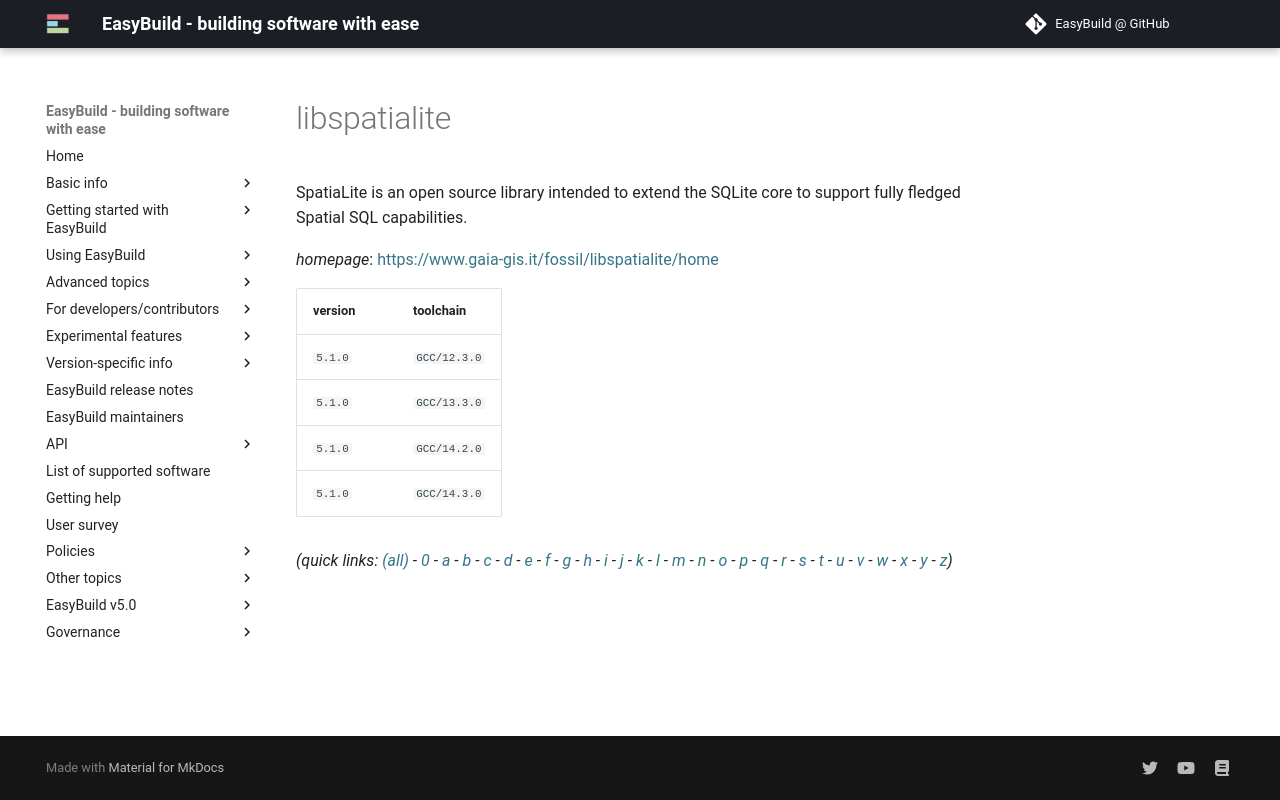

repository: easybuilders/easybuild-docs · page: version-specific/supported-software/l/libspatialite/index.html · generator: mkdocs

---
search:
  boost: 0.5
---
# libspatialite

SpatiaLite is an open source library intended to extend the SQLite core to support  fully fledged Spatial SQL capabilities.

*homepage*: <https://www.gaia-gis.it/fossil/libspatialite/home>

version | toolchain
--------|----------
``5.1.0`` | ``GCC/12.3.0``
``5.1.0`` | ``GCC/13.3.0``
``5.1.0`` | ``GCC/14.2.0``
``5.1.0`` | ``GCC/14.3.0``


*(quick links: [(all)](../index.md) - [0](../0/index.md) - [a](../a/index.md) - [b](../b/index.md) - [c](../c/index.md) - [d](../d/index.md) - [e](../e/index.md) - [f](../f/index.md) - [g](../g/index.md) - [h](../h/index.md) - [i](../i/index.md) - [j](../j/index.md) - [k](../k/index.md) - [l](../l/index.md) - [m](../m/index.md) - [n](../n/index.md) - [o](../o/index.md) - [p](../p/index.md) - [q](../q/index.md) - [r](../r/index.md) - [s](../s/index.md) - [t](../t/index.md) - [u](../u/index.md) - [v](../v/index.md) - [w](../w/index.md) - [x](../x/index.md) - [y](../y/index.md) - [z](../z/index.md))*
